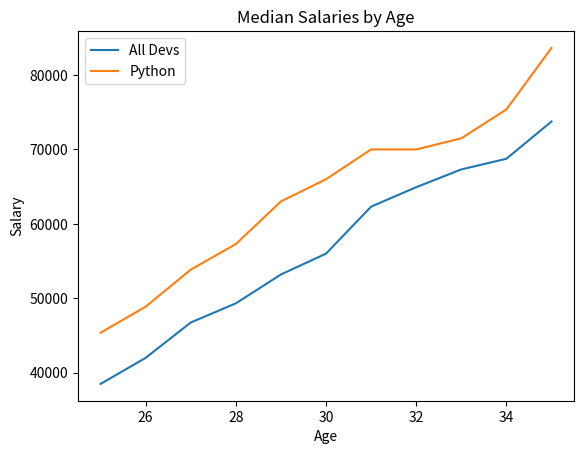

This figure's Python source:
from matplotlib import pyplot as plt

# Median Developer Salaries by Age
age_x=[25,26,27,28,29,30,31,32,33,34,35]

dev_y=[38496,42000,46752,49320,53200,
        56000,62316,64928,67317,68748,73752]
# Median Python Developer Salaries by Age
py_dev_y = [45372, 48876, 53850, 57287, 63016,
            65998, 70003, 70000, 71496, 75370, 83640]

plt.plot(age_x, dev_y,label="All Devs")
plt.plot(age_x, py_dev_y,label="Python")
plt.legend() # legend uesd to show the label
plt.title("Median Salaries by Age")
plt.xlabel("Age")
plt.ylabel("Salary")
# plt.legend(["All Devs", "Python"]) #other way to show the label
plt.show()



# Median JavaScript Developer Salaries by Age
js_dev_y = [37810, 43515, 46823, 49293, 53437,
            56373, 62375, 66674, 68745, 68746, 74583]


# Ages 18 to 55
ages_x = [18, 19, 20, 21, 22, 23, 24, 25, 26, 27, 28,
        29, 30, 31, 32, 33, 34, 35, 36, 37, 38, 39,
        40, 41, 42, 43, 44, 45, 46, 47, 48, 49, 50,
         51, 52, 53, 54, 55]
        
